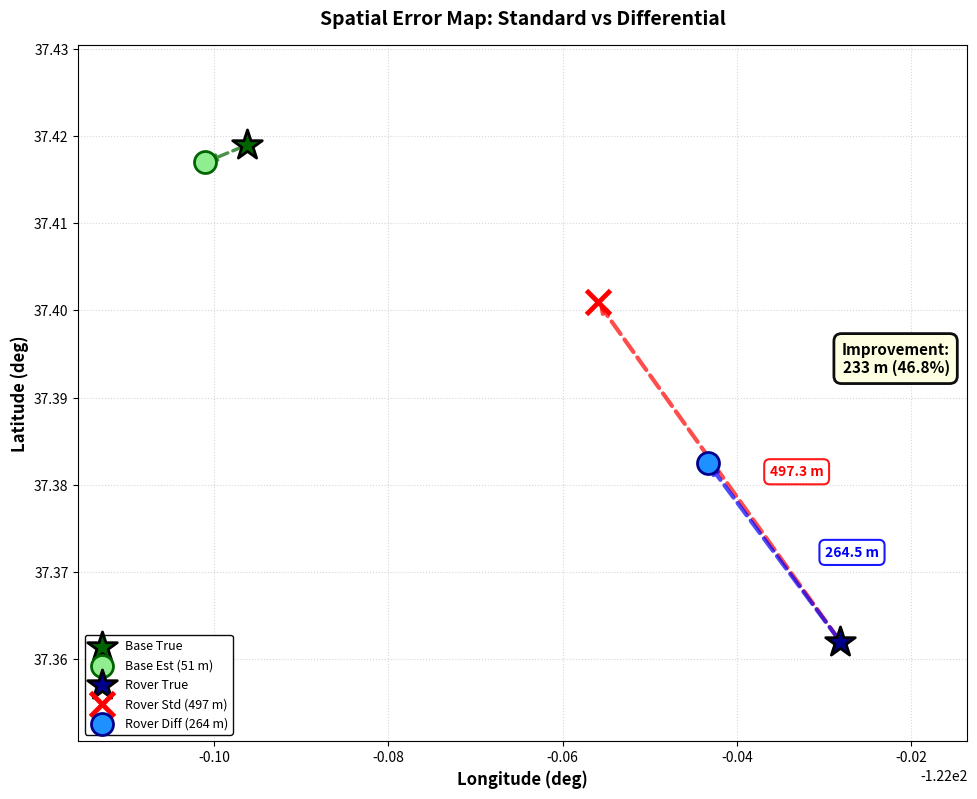

Reproduce this figure in Python. (Note: this script raises an exception after producing the figure.)
#!/usr/bin/env python3
"""
Simplified plotting script for differential results - avoids font issues
"""

import matplotlib
matplotlib.use('Agg')
import matplotlib.pyplot as plt
import numpy as np

# Simplified rcParams without font specification
plt.rcParams.update({
    'figure.dpi': 150,
    'savefig.dpi': 150,
})

# Your data from the example
data = {
    'scenarios': ['Base\nStation\n(Office)', 'Rover\nStandard\n(Home)', 'Rover\nDifferential\n(Home)'],
    'true_lat': [37.419008, 37.361979, 37.361979],
    'true_lon': [-122.096184, -122.028127, -122.028127],
    'est_lat': [37.417, 37.401, 37.382492],
    'est_lon': [-122.101, -122.056, -122.043330],
    'error_m': [50.8, 497.3, 264.5]
}

# === PLOT 1: Spatial Error Map (Improved - Zoomed) ===
print("Generating spatial error map...")
fig1, ax1 = plt.subplots(figsize=(10, 8))

# Collect all coordinates to determine optimal zoom
all_lats = [data['true_lat'][0], data['est_lat'][0], 
           data['true_lat'][1], data['est_lat'][1], data['est_lat'][2]]
all_lons = [data['true_lon'][0], data['est_lon'][0],
           data['true_lon'][1], data['est_lon'][1], data['est_lon'][2]]

# Calculate center and range
center_lat = np.mean(all_lats)
center_lon = np.mean(all_lons)
lat_range = max(all_lats) - min(all_lats)
lon_range = max(all_lons) - min(all_lons)

# Add reasonable margins (20% of range, but at least 0.01 degrees)
lat_margin = max(lat_range * 0.2, 0.01)
lon_margin = max(lon_range * 0.2, 0.01)

# Base station
ax1.scatter(data['true_lon'][0], data['true_lat'][0], 
           color='darkgreen', marker='*', s=500, label='Base True', zorder=5, 
           edgecolors='black', linewidths=2)
ax1.scatter(data['est_lon'][0], data['est_lat'][0], 
           color='lightgreen', marker='o', s=250, 
           label=f'Base Est ({data["error_m"][0]:.0f} m)', zorder=4,
           edgecolors='darkgreen', linewidths=2)
ax1.annotate('', xy=(data['est_lon'][0], data['est_lat'][0]),
            xytext=(data['true_lon'][0], data['true_lat'][0]),
            arrowprops=dict(arrowstyle='->', lw=2.5, color='darkgreen', 
                          linestyle='--', alpha=0.7))

# Rover true
ax1.scatter(data['true_lon'][1], data['true_lat'][1],
           color='darkblue', marker='*', s=500, label='Rover True', zorder=5,
           edgecolors='black', linewidths=2)

# Rover standard
ax1.scatter(data['est_lon'][1], data['est_lat'][1],
           color='red', marker='x', s=300, linewidths=3.5,
           label=f'Rover Std ({data["error_m"][1]:.0f} m)', zorder=4)
ax1.annotate('', xy=(data['est_lon'][1], data['est_lat'][1]),
            xytext=(data['true_lon'][1], data['true_lat'][1]),
            arrowprops=dict(arrowstyle='->', lw=3, color='red', 
                          linestyle='--', alpha=0.7))

# Rover differential
ax1.scatter(data['est_lon'][2], data['est_lat'][2],
           color='dodgerblue', marker='o', s=250,
           label=f'Rover Diff ({data["error_m"][2]:.0f} m)', zorder=4,
           edgecolors='darkblue', linewidths=2)
ax1.annotate('', xy=(data['est_lon'][2], data['est_lat'][2]),
            xytext=(data['true_lon'][2], data['true_lat'][2]),
            arrowprops=dict(arrowstyle='->', lw=3, color='blue', 
                          linestyle='--', alpha=0.7))

# Add error distance labels on arrows (positioned to the right to avoid overlap)
# Standard error label
mid_lon_std = (data['true_lon'][1] + data['est_lon'][1]) / 2
mid_lat_std = (data['true_lat'][1] + data['est_lat'][1]) / 2
# Offset to the right
label_offset_lon = (max(all_lons) - min(all_lons)) * 0.08  # 8% of longitude range
ax1.text(mid_lon_std + label_offset_lon, mid_lat_std, f'{data["error_m"][1]:.1f} m', 
        color='red', fontsize=10, fontweight='bold',
        bbox=dict(boxstyle='round,pad=0.4', facecolor='white', 
                 edgecolor='red', alpha=0.9, linewidth=1.5),
        ha='left', va='center')

# Differential error label
mid_lon_diff = (data['true_lon'][2] + data['est_lon'][2]) / 2
mid_lat_diff = (data['true_lat'][2] + data['est_lat'][2]) / 2
# Offset to the right
ax1.text(mid_lon_diff + label_offset_lon, mid_lat_diff, f'{data["error_m"][2]:.1f} m', 
        color='blue', fontsize=10, fontweight='bold',
        bbox=dict(boxstyle='round,pad=0.4', facecolor='white', 
                 edgecolor='blue', alpha=0.9, linewidth=1.5),
        ha='left', va='center')

# Add improvement text box (positioned near rover data on the right)
improvement = data['error_m'][1] - data['error_m'][2]
improvement_pct = (improvement / data['error_m'][1]) * 100
ax1.text(0.98, 0.55, 
        f'Improvement:\n{improvement:.0f} m ({improvement_pct:.1f}%)',
        transform=ax1.transAxes, fontsize=11, fontweight='bold',
        verticalalignment='center', horizontalalignment='right',
        bbox=dict(boxstyle='round,pad=0.5', facecolor='lightyellow', 
                 edgecolor='black', alpha=0.95, linewidth=2))

# Set axis limits to zoom in on the data
ax1.set_xlim(min(all_lons) - lon_margin, max(all_lons) + lon_margin)
ax1.set_ylim(min(all_lats) - lat_margin, max(all_lats) + lat_margin)

ax1.set_xlabel('Longitude (deg)', fontsize=12, fontweight='bold')
ax1.set_ylabel('Latitude (deg)', fontsize=12, fontweight='bold')
ax1.set_title('Spatial Error Map: Standard vs Differential', 
             fontsize=14, fontweight='bold', pad=15)
ax1.legend(loc='lower left', fontsize=9, framealpha=0.95, edgecolor='black')
ax1.grid(True, linestyle=':', alpha=0.5)
ax1.set_aspect('equal', adjustable='box')

plt.tight_layout()
plt.savefig('Plots/position_map.png', dpi=150, bbox_inches='tight')
print("✓ Saved: Plots/position_map.png")
plt.close()

# === PLOT 2: Error Bar Chart ===
print("Generating error comparison bar...")
fig2, ax2 = plt.subplots(figsize=(10, 7))

colors = ['#2E7D32', '#C62828', '#1565C0']
bars = ax2.bar(data['scenarios'], data['error_m'], color=colors, 
              edgecolor='black', linewidth=1.5, alpha=0.85)

# Add value labels
for bar, error in zip(bars, data['error_m']):
    height = bar.get_height()
    ax2.text(bar.get_x() + bar.get_width()/2., height + 100,
            f'{int(error)} m',
            ha='center', va='bottom', fontsize=11, fontweight='bold')

# Add improvement text
mid_y = (data['error_m'][1] + data['error_m'][2]) / 2
ax2.text(1.5, mid_y,
        f'Improvement:\n{improvement:.0f} m\n({improvement_pct:.1f}%)',
        fontsize=11, fontweight='bold', ha='center', va='center',
        bbox=dict(boxstyle='round', facecolor='lightyellow', alpha=0.9))

ax2.set_ylabel('Distance Error (meters)', fontsize=12, fontweight='bold')
ax2.set_title('Positioning Error Comparison', fontsize=14, fontweight='bold', pad=15)
ax2.grid(axis='y', linestyle='--', alpha=0.4)
ax2.set_ylim(0, max(data['error_m']) * 1.1)

plt.tight_layout()
plt.savefig('Plots/error_comparison.png', dpi=150, bbox_inches='tight')
print("✓ Saved: Plots/error_comparison.png")
plt.close()

# === PLOT 3: Satellite Quality (RMS Comparison Only) ===
print("Generating satellite quality comparison...")
fig3, ax3 = plt.subplots(figsize=(10, 6))

# Sample satellite data - REPLACE WITH YOUR ACTUAL DATA
satellites = ['Iridium 135', 'Iridium 168', 'Iridium 173', 'Iridium 108']
base_rms = [6.8, 6.3, 12.6, 0]  # 0 means no data
rover_rms = [87.4, 104.7, 79.5, 135.6]
common_view = [True, True, False, False]

# RMS comparison
x = np.arange(len(satellites))
width = 0.35

# Filter out zero values for base
base_rms_plot = [rms if rms > 0 else 0 for rms in base_rms]

bars1 = ax3.bar(x - width/2, base_rms_plot, width, 
                label='Monitoring Station', color='#2E7D32', alpha=0.85,
                edgecolor='black', linewidth=1.2)
bars2 = ax3.bar(x + width/2, rover_rms, width,
                label='Rover', color='#C62828', alpha=0.85,
                edgecolor='black', linewidth=1.2)

# Add value labels on bars
for i, (b, r) in enumerate(zip(base_rms_plot, rover_rms)):
    if b > 0:
        ax3.text(x[i] - width/2, b + 3, f'{b:.1f}', 
                 ha='center', va='bottom', fontsize=9, fontweight='bold')
    else:
        ax3.text(x[i] - width/2, 3, 'N/A', 
                 ha='center', va='bottom', fontsize=8, style='italic')
    ax3.text(x[i] + width/2, r + 3, f'{r:.1f}',
             ha='center', va='bottom', fontsize=9, fontweight='bold')

# Add common view indicators (checkmarks/crosses on x-axis labels)
tick_labels = []
for i, (sat, cv) in enumerate(zip(satellites, common_view)):
    marker = '✓' if cv else '✗'
    color_code = 'green' if cv else 'red'
    tick_labels.append(f'{sat}\n{marker}')

ax3.set_xlabel('Satellite', fontsize=11, fontweight='bold')
ax3.set_ylabel('RMS Residual (Hz)', fontsize=12, fontweight='bold')
ax3.set_title('Doppler Measurement Quality Comparison', fontsize=13, fontweight='bold', pad=15)
ax3.set_xticks(x)
ax3.set_xticklabels(satellites, fontsize=10)
ax3.legend(loc='upper left', fontsize=10, framealpha=0.95, edgecolor='black')
ax3.grid(axis='y', linestyle='--', alpha=0.4)
ax3.set_axisbelow(True)

# Add average lines with labels
base_avg = np.mean([r for r in base_rms if r > 0])
rover_avg = np.mean(rover_rms)
ax3.axhline(base_avg, color='#2E7D32', linestyle='--', linewidth=2, alpha=0.6)
ax3.axhline(rover_avg, color='#C62828', linestyle='--', linewidth=2, alpha=0.6)

# Add average annotations
ax3.text(len(satellites) - 0.3, base_avg + 5, f'Base Avg: {base_avg:.1f} Hz',
         color='#2E7D32', fontweight='bold', fontsize=9,
         bbox=dict(boxstyle='round,pad=0.3', facecolor='white', alpha=0.8))
ax3.text(len(satellites) - 0.3, rover_avg + 5, f'Rover Avg: {rover_avg:.1f} Hz',
         color='#C62828', fontweight='bold', fontsize=9,
         bbox=dict(boxstyle='round,pad=0.3', facecolor='white', alpha=0.8))

# Add quality ratio tex

plt.tight_layout()
plt.savefig('Plots/satellite_quality.png', dpi=150, bbox_inches='tight')
print("✓ Saved: Plots/satellite_quality.png")
plt.close()

# === Print Summary Tables ===
print("\n" + "="*80)
print("TABLE 1: POSITIONING PERFORMANCE SUMMARY")
print("="*80)
print(f"{'Scenario':<30} {'Error (m)':<12} {'Improvement':<15}")
print("-"*80)
print(f"{'Monitoring Station':<30} {data['error_m'][0]:<12.0f} {'-':<15}")
print(f"{'Rover - Standard':<30} {data['error_m'][1]:<12.0f} {'Reference':<15}")
print(f"{'Rover - Differential Corrected':<30} {data['error_m'][2]:<12.0f} {improvement_pct:.1f}%")
print("="*80)

print("\n" + "="*80)
print("TABLE 2: SATELLITE MEASUREMENT QUALITY")
print("="*80)
print(f"{'Satellite':<15} {'Base RMS':<12} {'Rover RMS':<12} {'Common View':<15}")
print("-"*80)
for i, sat in enumerate(['Iridium 165', 'Iridium 166', 'Iridium 154', 'Iridium 108']):
    base_str = f"{base_rms[i]:.1f} Hz" if base_rms[i] > 0 else "N/A"
    rover_str = f"{rover_rms[i]:.1f} Hz"
    cv_str = "Yes" if common_view[i] else "No"
    print(f"{sat:<15} {base_str:<12} {rover_str:<12} {cv_str:<15}")
print("-"*80)
print(f"{'Average':<15} {base_avg:.1f} Hz{'':<6} {rover_avg:.1f} Hz")
print("="*80)

print("\n" + "="*80)
print("KEY FINDINGS:")
print("="*80)
print(f"1. POSITIONING IMPROVEMENT: {improvement:.0f} m ({improvement_pct:.1f}%)")
print(f"2. MEASUREMENT QUALITY: Base={base_avg:.1f} Hz, Rover={rover_avg:.1f} Hz")
print(f"   Quality ratio: {rover_avg/base_avg:.1f}× worse at rover")
print(f"3. COMMON VIEW: {sum(common_view)}/{len(common_view)} satellites overlapping")
print("="*80)

print("\nAll plots generated successfully!")
print("Plots saved in: Plots/")
print("  - position_map.png")
print("  - error_comparison.png")
print("  - satellite_quality.png")

